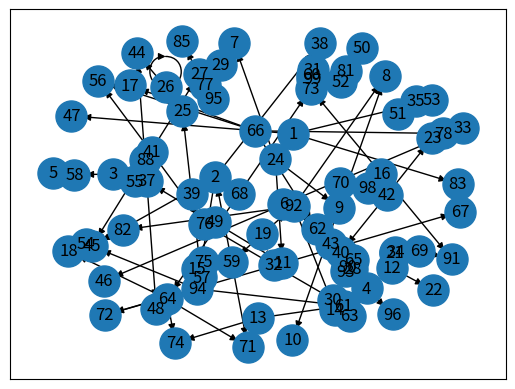

Generate this figure with matplotlib:
import random
import networkx
import matplotlib.pyplot as plt

class Graph:
    def __init__(self) -> None:
        self.nodes = []
        self.G = networkx.DiGraph()
    
    def generate_nodes(self, n = 100) -> None:
        for i in range(n):
            self.nodes.append(Node(i))

    def generate_graph(self, n = 100) -> None:
        for _ in range(n):
            rnd1 = random.randint(0,len(self.nodes)-1)
            rnd2 = random.randint(0,len(self.nodes)-1)
            print(str(rnd1) + " " + str(rnd2))
            self.nodes[rnd1].add_child(self.nodes[rnd2])

    def plot_graph(self) -> None:
        for node in self.nodes:
            self.G.add_edges_from(node.get_vertices())

        pos = networkx.spring_layout(self.G)
        networkx.draw_networkx_nodes(self.G,pos,cmap=plt.get_cmap("jet"),node_size=500)
        networkx.draw_networkx_labels(self.G,pos)
        networkx.draw_networkx_edges(self.G,pos)

class Node:
    def __init__(self,index) -> None:
        self.name = index
        self.children = []
        self.parents = []

    def add_child(self, _child) -> None:
        self.children.append(_child)
        _child.add_parent(self)

    def add_parent(self, _parent) -> None:
        self.parents.append(_parent)

    def get_vertices(self) -> list:
        vertices = []
        for i in self.children:
            vertices.append((self.name,i.name))
        return vertices

if __name__ == "__main__":
    graph = Graph()

    graph.generate_nodes()
    graph.generate_graph()
    graph.plot_graph()
